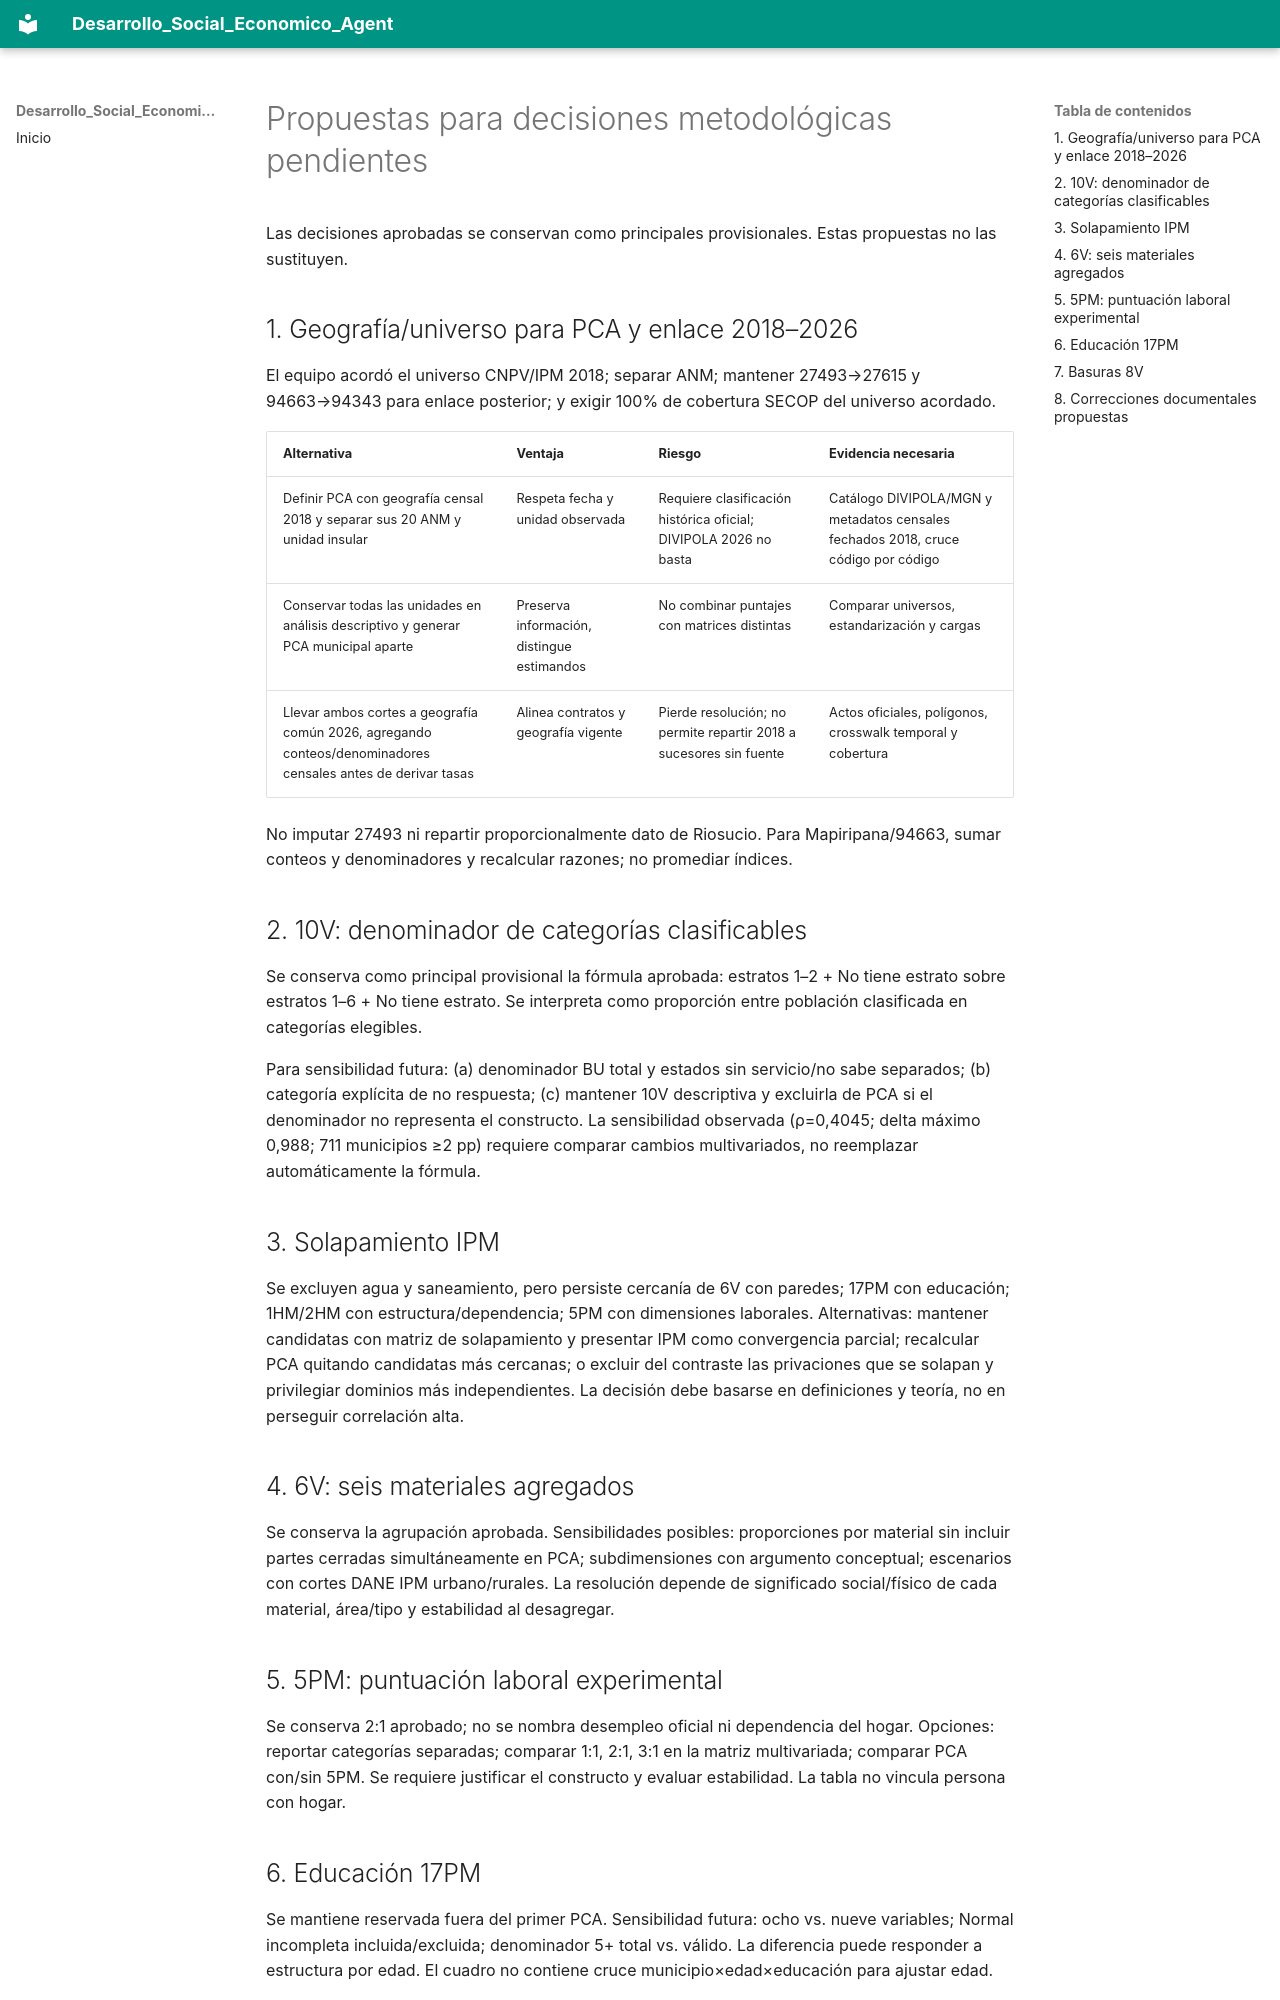

repository: gallojuand1ego46stats/Desarrollo_Social_Economico_Agent · page: calidad/auditorias/PROPUESTAS_DECISION_AUDITORIA/index.html · generator: mkdocs

# Propuestas para decisiones metodológicas pendientes

Las decisiones aprobadas se conservan como principales provisionales. Estas propuestas no las sustituyen.

## 1. Geografía/universo para PCA y enlace 2018–2026

El equipo acordó el universo CNPV/IPM 2018; separar ANM; mantener 27493→27615 y 94663→94343 para enlace posterior; y exigir 100% de cobertura SECOP del universo acordado.

| Alternativa | Ventaja | Riesgo | Evidencia necesaria |
|---|---|---|---|
| Definir PCA con geografía censal 2018 y separar sus 20 ANM y unidad insular | Respeta fecha y unidad observada | Requiere clasificación histórica oficial; DIVIPOLA 2026 no basta | Catálogo DIVIPOLA/MGN y metadatos censales fechados 2018, cruce código por código |
| Conservar todas las unidades en análisis descriptivo y generar PCA municipal aparte | Preserva información, distingue estimandos | No combinar puntajes con matrices distintas | Comparar universos, estandarización y cargas |
| Llevar ambos cortes a geografía común 2026, agregando conteos/denominadores censales antes de derivar tasas | Alinea contratos y geografía vigente | Pierde resolución; no permite repartir 2018 a sucesores sin fuente | Actos oficiales, polígonos, crosswalk temporal y cobertura |

No imputar 27493 ni repartir proporcionalmente dato de Riosucio. Para Mapiripana/94663, sumar conteos y denominadores y recalcular razones; no promediar índices.

## 2. 10V: denominador de categorías clasificables

Se conserva como principal provisional la fórmula aprobada: estratos 1–2 + No tiene estrato sobre estratos 1–6 + No tiene estrato. Se interpreta como proporción entre población clasificada en categorías elegibles.

Para sensibilidad futura: (a) denominador BU total y estados sin servicio/no sabe separados; (b) categoría explícita de no respuesta; (c) mantener 10V descriptiva y excluirla de PCA si el denominador no representa el constructo. La sensibilidad observada (ρ=0,4045; delta máximo 0,988; 711 municipios ≥2 pp) requiere comparar cambios multivariados, no reemplazar automáticamente la fórmula.

## 3. Solapamiento IPM

Se excluyen agua y saneamiento, pero persiste cercanía de 6V con paredes; 17PM con educación; 1HM/2HM con estructura/dependencia; 5PM con dimensiones laborales. Alternativas: mantener candidatas con matriz de solapamiento y presentar IPM como convergencia parcial; recalcular PCA quitando candidatas más cercanas; o excluir del contraste las privaciones que se solapan y privilegiar dominios más independientes. La decisión debe basarse en definiciones y teoría, no en perseguir correlación alta.

## 4. 6V: seis materiales agregados

Se conserva la agrupación aprobada. Sensibilidades posibles: proporciones por material sin incluir partes cerradas simultáneamente en PCA; subdimensiones con argumento conceptual; escenarios con cortes DANE IPM urbano/rurales. La resolución depende de significado social/físico de cada material, área/tipo y estabilidad al desagregar.

## 5. 5PM: puntuación laboral experimental

Se conserva 2:1 aprobado; no se nombra desempleo oficial ni dependencia del hogar. Opciones: reportar categorías separadas; comparar 1:1, 2:1, 3:1 en la matriz multivariada; comparar PCA con/sin 5PM. Se requiere justificar el constructo y evaluar estabilidad. La tabla no vincula persona con hogar.
